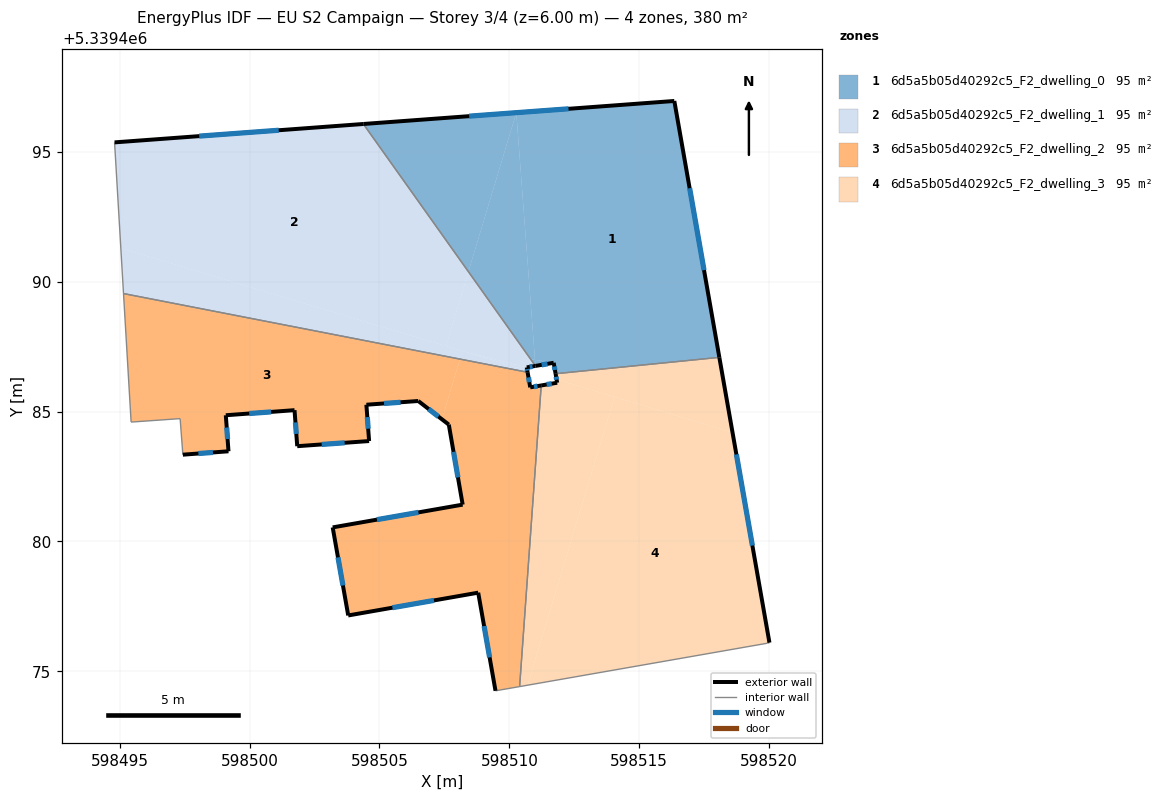
=== STOREY PLAN SPEC (per zone: floor XY polygon, exterior-wall plan segments, windows/doors) ===
zone 1: 6d5a5b05d40292c5_F2_dwelling_0  (94.9 m²)
  floor: (598516.35, 5339496.96) (598518.08, 5339487.09) (598511.78, 5339486.46) (598511.71, 5339486.88) (598510.99, 5339486.99) (598510.27, 5339496.51)
  floor: (598510.27, 5339496.51) (598508.42, 5339490.39) (598504.38, 5339496.07)
  floor: (598510.27, 5339496.51) (598510.99, 5339486.99) (598510.82, 5339487.02) (598508.42, 5339490.39)
  floor: (598510.99, 5339486.99) (598511.01, 5339486.76) (598510.82, 5339487.02)
  floor: (598511.71, 5339486.88) (598511.01, 5339486.76) (598510.99, 5339486.99)
  exterior wall: (598511.71, 5339486.88) – (598511.78, 5339486.46)  [0.4 m]
    window: (598511.73, 5339486.74) – (598511.76, 5339486.60)  [0.1 m²]
  exterior wall: (598511.01, 5339486.76) – (598511.71, 5339486.88)  [0.7 m]
    window: (598511.24, 5339486.80) – (598511.47, 5339486.84)  [0.2 m²]
  exterior wall: (598516.35, 5339496.96) – (598504.38, 5339496.07)  [12.0 m]
    window: (598512.28, 5339496.66) – (598508.45, 5339496.37)  [3.7 m²]
  exterior wall: (598518.08, 5339487.09) – (598516.35, 5339496.96)  [10.0 m]
    window: (598517.50, 5339490.45) – (598516.94, 5339493.60)  [3.1 m²]
  interior walls: 2
zone 2: 6d5a5b05d40292c5_F2_dwelling_1  (94.9 m²)
  floor: (598510.69, 5339486.58) (598510.70, 5339486.51) (598508.10, 5339487.02) (598508.19, 5339487.33)
  floor: (598508.19, 5339487.33) (598508.10, 5339487.02) (598495.15, 5339489.54) (598495.04, 5339491.29)
  floor: (598510.67, 5339486.70) (598510.69, 5339486.58) (598508.20, 5339487.33)
  floor: (598504.38, 5339496.07) (598508.42, 5339490.39) (598507.56, 5339487.52) (598495.04, 5339491.29) (598494.80, 5339495.36)
  floor: (598508.42, 5339490.39) (598511.01, 5339486.76) (598510.67, 5339486.70) (598508.20, 5339487.33) (598507.56, 5339487.52)
  exterior wall: (598510.67, 5339486.70) – (598511.01, 5339486.76)  [0.3 m]
    window: (598510.78, 5339486.72) – (598510.89, 5339486.74)  [0.1 m²]
  exterior wall: (598510.70, 5339486.51) – (598510.67, 5339486.70)  [0.2 m]
    window: (598510.69, 5339486.58) – (598510.68, 5339486.64)  [0.1 m²]
  exterior wall: (598504.38, 5339496.07) – (598494.80, 5339495.36)  [9.6 m]
    window: (598501.12, 5339495.83) – (598498.06, 5339495.60)  [2.9 m²]
  interior walls: 3
zone 3: 6d5a5b05d40292c5_F2_dwelling_2  (94.9 m²)
  floor: (598510.70, 5339486.51) (598510.80, 5339485.93) (598511.23, 5339486.01) (598510.40, 5339474.41) (598509.47, 5339474.25) (598508.80, 5339478.03) (598503.80, 5339477.15) (598503.20, 5339480.54) (598508.20, 5339481.42) (598507.67, 5339484.50) (598507.40, 5339484.71) (598508.10, 5339487.02)
  floor: (598508.10, 5339487.02) (598507.40, 5339484.71) (598506.49, 5339485.41) (598504.50, 5339485.26) (598504.60, 5339483.87) (598501.83, 5339483.67) (598501.73, 5339485.05) (598499.08, 5339484.86) (598499.19, 5339483.47) (598497.43, 5339483.34) (598497.33, 5339484.73) (598495.44, 5339484.60) (598495.15, 5339489.54)
  exterior wall: (598503.80, 5339477.15) – (598508.80, 5339478.03)  [5.1 m]
    window: (598505.50, 5339477.45) – (598507.10, 5339477.73)  [1.6 m²]
  exterior wall: (598503.20, 5339480.54) – (598503.80, 5339477.15)  [3.4 m]
    window: (598503.40, 5339479.39) – (598503.59, 5339478.31)  [1.1 m²]
  exterior wall: (598508.20, 5339481.42) – (598503.20, 5339480.54)  [5.1 m]
    window: (598506.50, 5339481.12) – (598504.90, 5339480.84)  [1.6 m²]
  exterior wall: (598507.67, 5339484.50) – (598508.20, 5339481.42)  [3.1 m]
    window: (598507.85, 5339483.45) – (598508.02, 5339482.47)  [1.0 m²]
  exterior wall: (598506.49, 5339485.41) – (598507.67, 5339484.50)  [1.5 m]
    window: (598506.89, 5339485.10) – (598507.27, 5339484.81)  [0.5 m²]
  exterior wall: (598504.50, 5339485.26) – (598506.49, 5339485.41)  [2.0 m]
    window: (598505.18, 5339485.31) – (598505.81, 5339485.36)  [0.6 m²]
  exterior wall: (598504.60, 5339483.87) – (598504.50, 5339485.26)  [1.4 m]
    window: (598504.57, 5339484.34) – (598504.53, 5339484.79)  [0.4 m²]
  exterior wall: (598501.83, 5339483.67) – (598504.60, 5339483.87)  [2.8 m]
    window: (598502.78, 5339483.74) – (598503.66, 5339483.80)  [0.8 m²]
  exterior wall: (598501.73, 5339485.05) – (598501.83, 5339483.67)  [1.4 m]
    window: (598501.77, 5339484.58) – (598501.80, 5339484.14)  [0.4 m²]
  exterior wall: (598499.08, 5339484.86) – (598501.73, 5339485.05)  [2.7 m]
    window: (598499.99, 5339484.93) – (598500.83, 5339484.99)  [0.8 m²]
  exterior wall: (598499.19, 5339483.47) – (598499.08, 5339484.86)  [1.4 m]
    window: (598499.15, 5339483.94) – (598499.12, 5339484.39)  [0.4 m²]
  exterior wall: (598497.43, 5339483.34) – (598499.19, 5339483.47)  [1.8 m]
    window: (598498.03, 5339483.39) – (598498.59, 5339483.43)  [0.5 m²]
  exterior wall: (598510.81, 5339485.93) – (598510.70, 5339486.51)  [0.6 m]
    window: (598510.77, 5339486.13) – (598510.74, 5339486.32)  [0.2 m²]
  exterior wall: (598511.23, 5339486.01) – (598510.81, 5339485.93)  [0.4 m]
    window: (598511.08, 5339485.98) – (598510.95, 5339485.96)  [0.1 m²]
  exterior wall: (598508.80, 5339478.03) – (598509.47, 5339474.25)  [3.8 m]
    window: (598509.03, 5339476.74) – (598509.24, 5339475.54)  [1.2 m²]
  interior walls: 6
zone 4: 6d5a5b05d40292c5_F2_dwelling_3  (94.9 m²)
  floor: (598514.05, 5339485.56) (598510.70, 5339474.47) (598510.40, 5339474.41) (598511.23, 5339486.01) (598511.84, 5339486.11) (598511.89, 5339486.22)
  floor: (598518.59, 5339484.20) (598520.01, 5339476.11) (598519.94, 5339476.08) (598510.70, 5339474.47) (598514.05, 5339485.56)
  floor: (598518.08, 5339487.09) (598518.59, 5339484.20) (598511.89, 5339486.22) (598512.00, 5339486.48)
  floor: (598512.00, 5339486.48) (598511.89, 5339486.22) (598511.82, 5339486.24) (598511.78, 5339486.46)
  exterior wall: (598511.84, 5339486.11) – (598511.23, 5339486.01)  [0.6 m]
    window: (598511.63, 5339486.08) – (598511.44, 5339486.04)  [0.2 m²]
  exterior wall: (598511.78, 5339486.46) – (598511.84, 5339486.11)  [0.4 m]
    window: (598511.80, 5339486.34) – (598511.82, 5339486.23)  [0.1 m²]
  exterior wall: (598520.01, 5339476.11) – (598518.08, 5339487.09)  [11.2 m]
    window: (598519.36, 5339479.84) – (598518.74, 5339483.35)  [3.4 m²]
  interior walls: 4

=== DERIVED (storey summary) ===
Building: EU S2 Campaign
Storey: 3 of 4  (floor level z = 6.00 m)
Storey gross floor area: 379.7 m²
Zones on this storey: 4
  - 6d5a5b05d40292c5_F2_dwelling_0: floor 94.9 m²; exterior wall 23.2 m (69.5 m²); 4 window(s) 7.1 m²; WWR 10.2%
  - 6d5a5b05d40292c5_F2_dwelling_1: floor 94.9 m²; exterior wall 10.1 m (30.4 m²); 3 window(s) 3.1 m²; WWR 10.2%
  - 6d5a5b05d40292c5_F2_dwelling_2: floor 94.9 m²; exterior wall 36.4 m (109.3 m²); 15 window(s) 11.2 m²; WWR 10.2%
  - 6d5a5b05d40292c5_F2_dwelling_3: floor 94.9 m²; exterior wall 12.1 m (36.4 m²); 3 window(s) 3.7 m²; WWR 10.2%
Zone adjacency (shared interzone walls):
  - 6d5a5b05d40292c5_F2_dwelling_0 ↔ 6d5a5b05d40292c5_F2_dwelling_1
  - 6d5a5b05d40292c5_F2_dwelling_0 ↔ 6d5a5b05d40292c5_F2_dwelling_3
  - 6d5a5b05d40292c5_F2_dwelling_1 ↔ 6d5a5b05d40292c5_F2_dwelling_2
  - 6d5a5b05d40292c5_F2_dwelling_2 ↔ 6d5a5b05d40292c5_F2_dwelling_3